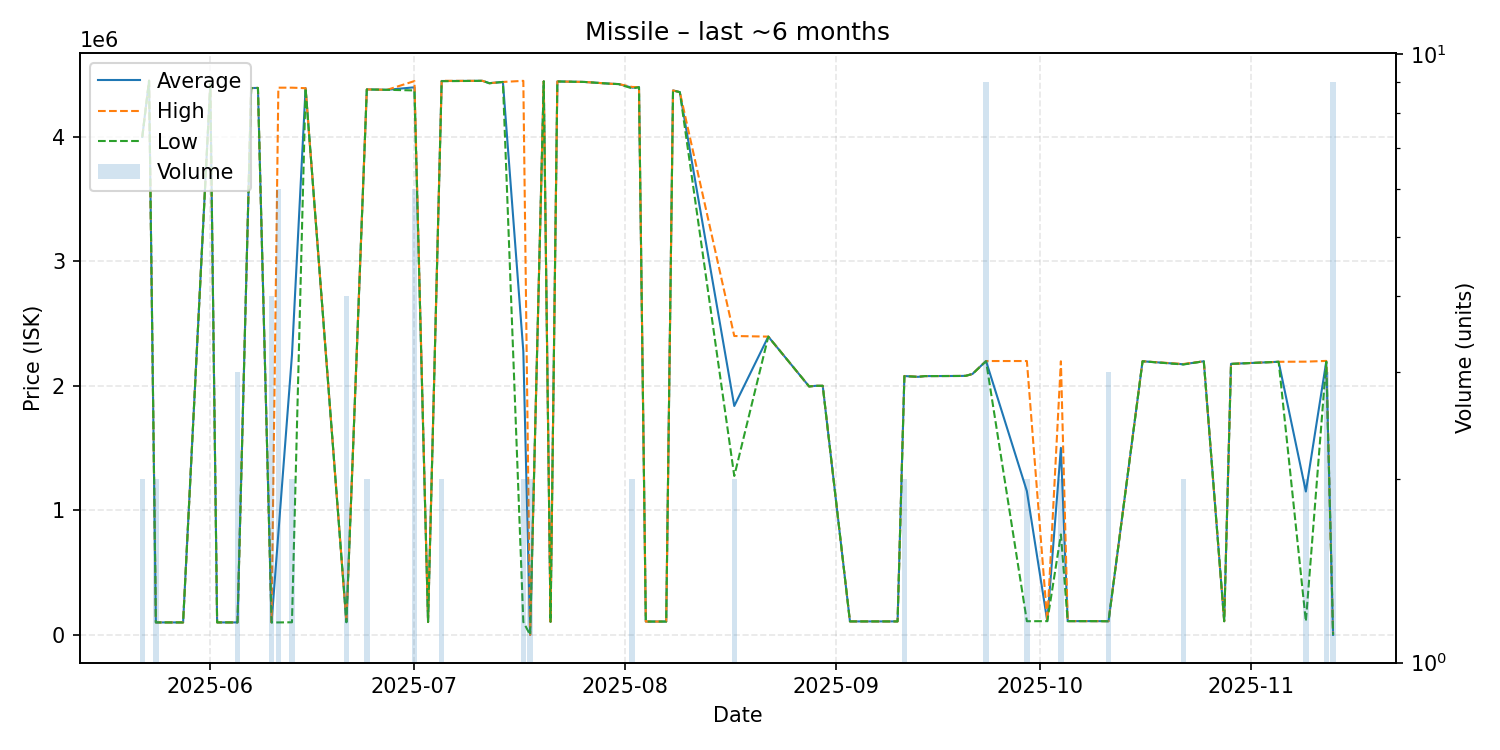

The data file committed next to this chart (first rows):
date, average, highest, lowest, order_count, volume
2025-05-22, 3998500, 4000000, 3997000, 2, 2
2025-05-23, 4450000, 4450000, 4450000, 1, 1
2025-05-24, 100000, 100000, 100000, 1, 2
2025-05-28, 100000, 100000, 100000, 1, 1
2025-06-01, 4424000, 4424000, 4424000, 1, 1
2025-06-02, 100200, 100200, 100200, 1, 1
2025-06-03, 100100, 100100, 100100, 1, 1
2025-06-05, 100100, 100100, 100100, 1, 3
2025-06-07, 4391000, 4391000, 4391000, 1, 1
2025-06-08, 4392000, 4392000, 4392000, 1, 1
2025-06-10, 100025, 100100, 100000, 2, 4
2025-06-11, 815667, 4394000, 100000, 2, 6
2025-06-13, 2247500, 4394000, 101000, 2, 2
2025-06-15, 4390000, 4390000, 4390000, 1, 1
2025-06-21, 102000, 102000, 102000, 1, 4
2025-06-24, 4380000, 4380000, 4380000, 2, 2
2025-06-27, 4377000, 4377000, 4377000, 1, 1
2025-07-01, 4397000, 4447000, 4372000, 6, 6
2025-07-03, 103100, 103100, 103100, 1, 1
2025-07-05, 4447500, 4449000, 4446000, 2, 2
2025-07-11, 4449000, 4449000, 4449000, 1, 1
2025-07-12, 4430000, 4430000, 4430000, 1, 1
2025-07-14, 4440000, 4440000, 4440000, 1, 1
2025-07-17, 2276550, 4449000, 104100, 2, 2
2025-07-18, 0.01, 0.01, 0.01, 1, 2
2025-07-20, 4445000, 4445000, 4445000, 1, 1
2025-07-21, 105000, 105000, 105000, 1, 1
2025-07-22, 4444000, 4444000, 4444000, 1, 1
2025-07-26, 4440000, 4440000, 4440000, 1, 1
2025-07-30, 4425000, 4425000, 4425000, 1, 1
2025-07-31, 4423000, 4423000, 4423000, 1, 1
2025-08-02, 4394000, 4400000, 4388000, 2, 2
2025-08-03, 4398000, 4398000, 4398000, 1, 1
2025-08-04, 106900, 106900, 106900, 1, 1
2025-08-07, 107100, 107100, 107100, 1, 1
2025-08-08, 4372000, 4372000, 4372000, 1, 1
2025-08-09, 4358000, 4358000, 4358000, 1, 1
2025-08-17, 1838000, 2400000, 1276000, 2, 2
2025-08-22, 2395000, 2395000, 2395000, 1, 1
2025-08-28, 1995000, 1995000, 1995000, 1, 1
2025-08-29, 2000000, 2000000, 2000000, 1, 1
2025-08-30, 2000000, 2000000, 2000000, 1, 1
2025-09-03, 108100, 108100, 108100, 1, 1
2025-09-10, 108100, 108100, 108100, 1, 1
2025-09-11, 2078500, 2079000, 2078000, 2, 2
2025-09-13, 2072000, 2072000, 2072000, 1, 1
2025-09-14, 2078000, 2078000, 2078000, 1, 1
2025-09-19, 2079000, 2079000, 2079000, 1, 1
2025-09-20, 2080000, 2080000, 2080000, 1, 1
2025-09-21, 2095000, 2095000, 2095000, 1, 1
2025-09-23, 2198889, 2199000, 2198000, 2, 9
2025-09-29, 1154300, 2199000, 109600, 2, 2
2025-10-02, 110300, 110300, 110300, 1, 1
2025-10-04, 1501650, 2197000, 806300, 2, 2
2025-10-05, 110300, 110300, 110300, 1, 1
2025-10-09, 110300, 110300, 110300, 1, 1
2025-10-11, 109600, 109600, 109600, 1, 3
2025-10-16, 2197000, 2197000, 2197000, 1, 1
2025-10-22, 2173000, 2175000, 2171000, 2, 2
2025-10-25, 2197000, 2197000, 2197000, 1, 1
... 6 more rows
